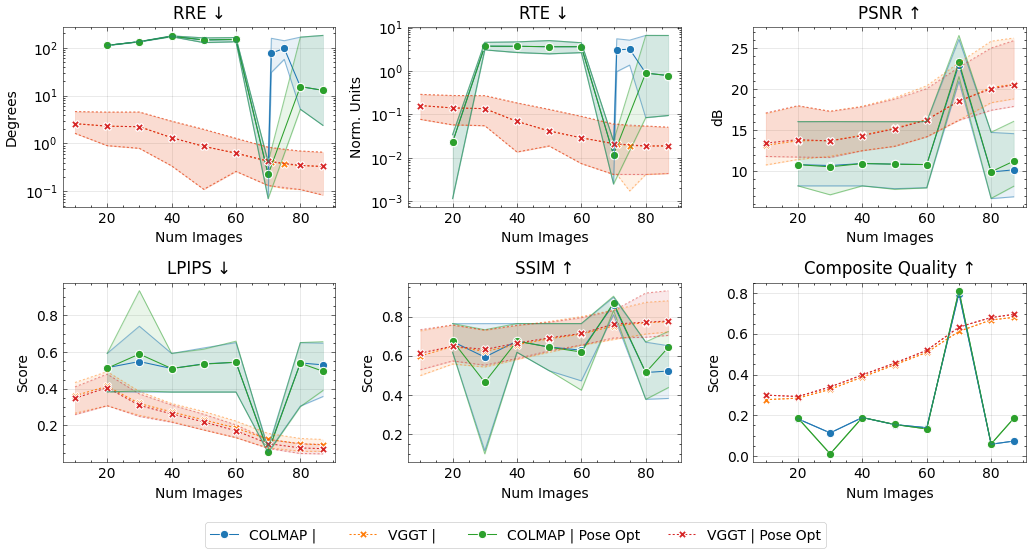

The data file committed next to this chart (first rows):
method, num_images, seed, conf_thres_value, num_points, sampling_mode, near_filtering_strength, near_filtering_quorum, reconstruct_pose_opt, optimisation_iterations, optimisation_neighbourhood, image_mode, num_cameras, gt_eval, use_gt_extrinsics, use_gt_intrinsics, use_gt_points, pose_opt, pose_opt_module, eval_opt, depth_loss_mode, error_opa, depth_lambda, depth_conf_mode
colmap, 20, 42, , 90, , , , , 0, 10, farthestpose, 20, GT Eval, , , , , , , , , 0.0, 
colmap, 30, 42, , 908, , , , , 0, 10, farthestpose, 30, GT Eval, , , , , , , , , 0.0, 
colmap, 40, 42, , 2626, , , , , 0, 10, farthestpose, 40, GT Eval, , , , , , , , , 0.0, 
colmap, 50, 42, , 3745, , , , , 0, 10, farthestpose, 50, GT Eval, , , , , , , , , 0.0, 
colmap, 60, 42, , 4882, , , , , 0, 10, farthestpose, 60, GT Eval, , , , , , , , , 0.0, 
colmap, 70, 42, , 7209, , , , , 0, 10, farthestpose, 70, GT Eval, , , , , , , , , 0.0, 
colmap, 80, 42, , 9289, , , , , 0, 10, farthestpose, 80, GT Eval, , , , , , , , , 0.0, 
colmap, 87, 42, , 10092, , , , , 0, 10, farthestpose, 87, GT Eval, , , , , , , , , 0.0, 
vggt, 10, 42, 0.0, 11000, voxels, , , , 0, 10, farthestpose, 10, GT Eval, , , , , , , , , 0.0, 
vggt, 20, 42, 0.0, 22000, voxels, , , , 0, 10, farthestpose, 20, GT Eval, , , , , , , , , 0.0, 
vggt, 30, 42, 0.0, 33000, voxels, , , , 0, 10, farthestpose, 30, GT Eval, , , , , , , , , 0.0, 
vggt, 40, 42, 0.0, 44000, voxels, , , , 0, 10, farthestpose, 40, GT Eval, , , , , , , , , 0.0, 
vggt, 50, 42, 0.0, 55000, voxels, , , , 0, 10, farthestpose, 50, GT Eval, , , , , , , , , 0.0, 
vggt, 60, 42, 0.0, 66000, voxels, , , , 0, 10, farthestpose, 60, GT Eval, , , , , , , , , 0.0, 
vggt, 70, 42, 0.0, 77000, voxels, , , , 0, 10, farthestpose, 70, GT Eval, , , , , , , , , 0.0, 
colmap, 71, 42, , , , , , , 0, 10, farthestpose, , , , , , , , , , , 0.0, 
vggt, 71, 42, 0.0, 78100, voxels, , , , 0, 10, farthestpose, , , , , , , , , , , 0.0, 
colmap, 75, 42, , , , , , , 0, 10, farthestpose, , , , , , , , , , , 0.0, 
vggt, 75, 42, 0.0, 82500, voxels, , , , 0, 10, farthestpose, , , , , , , , , , , 0.0, 
vggt, 80, 42, 0.0, 88000, voxels, , , , 0, 10, farthestpose, 80, GT Eval, , , , , , , , , 0.0, 
vggt, 87, 42, 0.0, 95700, voxels, , , , 0, 10, farthestpose, 87, GT Eval, , , , , , , , , 0.0, 
colmap, 20, 42, , 90, , , , , 0, 10, farthestpose, 20, GT Eval, , , , Pose Opt, , , , , 0.0, 
colmap, 30, 42, , 908, , , , , 0, 10, farthestpose, 30, GT Eval, , , , Pose Opt, , , , , 0.0, 
colmap, 40, 42, , 2626, , , , , 0, 10, farthestpose, 40, GT Eval, , , , Pose Opt, , , , , 0.0, 
colmap, 50, 42, , 3745, , , , , 0, 10, farthestpose, 50, GT Eval, , , , Pose Opt, , , , , 0.0, 
colmap, 60, 42, , 4882, , , , , 0, 10, farthestpose, 60, GT Eval, , , , Pose Opt, , , , , 0.0, 
colmap, 70, 42, , 7209, , , , , 0, 10, farthestpose, 70, GT Eval, , , , Pose Opt, , , , , 0.0, 
colmap, 80, 42, , 9289, , , , , 0, 10, farthestpose, 80, GT Eval, , , , Pose Opt, , , , , 0.0, 
colmap, 87, 42, , 10092, , , , , 0, 10, farthestpose, 87, GT Eval, , , , Pose Opt, , , , , 0.0, 
vggt, 10, 42, 0.0, 11000, voxels, , , , 0, 10, farthestpose, 10, GT Eval, , , , Pose Opt, , , , , 0.0, 
vggt, 20, 42, 0.0, 22000, voxels, , , , 0, 10, farthestpose, 20, GT Eval, , , , Pose Opt, , , , , 0.0, 
vggt, 30, 42, 0.0, 33000, voxels, , , , 0, 10, farthestpose, 30, GT Eval, , , , Pose Opt, , , , , 0.0, 
vggt, 40, 42, 0.0, 44000, voxels, , , , 0, 10, farthestpose, 40, GT Eval, , , , Pose Opt, , , , , 0.0, 
vggt, 50, 42, 0.0, 55000, voxels, , , , 0, 10, farthestpose, 50, GT Eval, , , , Pose Opt, , , , , 0.0, 
vggt, 60, 42, 0.0, 66000, voxels, , , , 0, 10, farthestpose, 60, GT Eval, , , , Pose Opt, , , , , 0.0, 
vggt, 70, 42, 0.0, 77000, voxels, , , , 0, 10, farthestpose, 70, GT Eval, , , , Pose Opt, , , , , 0.0, 
vggt, 80, 42, 0.0, 88000, voxels, , , , 0, 10, farthestpose, 80, GT Eval, , , , Pose Opt, , , , , 0.0, 
vggt, 87, 42, 0.0, 95700, voxels, , , , 0, 10, farthestpose, 87, GT Eval, , , , Pose Opt, , , , , 0.0, 
